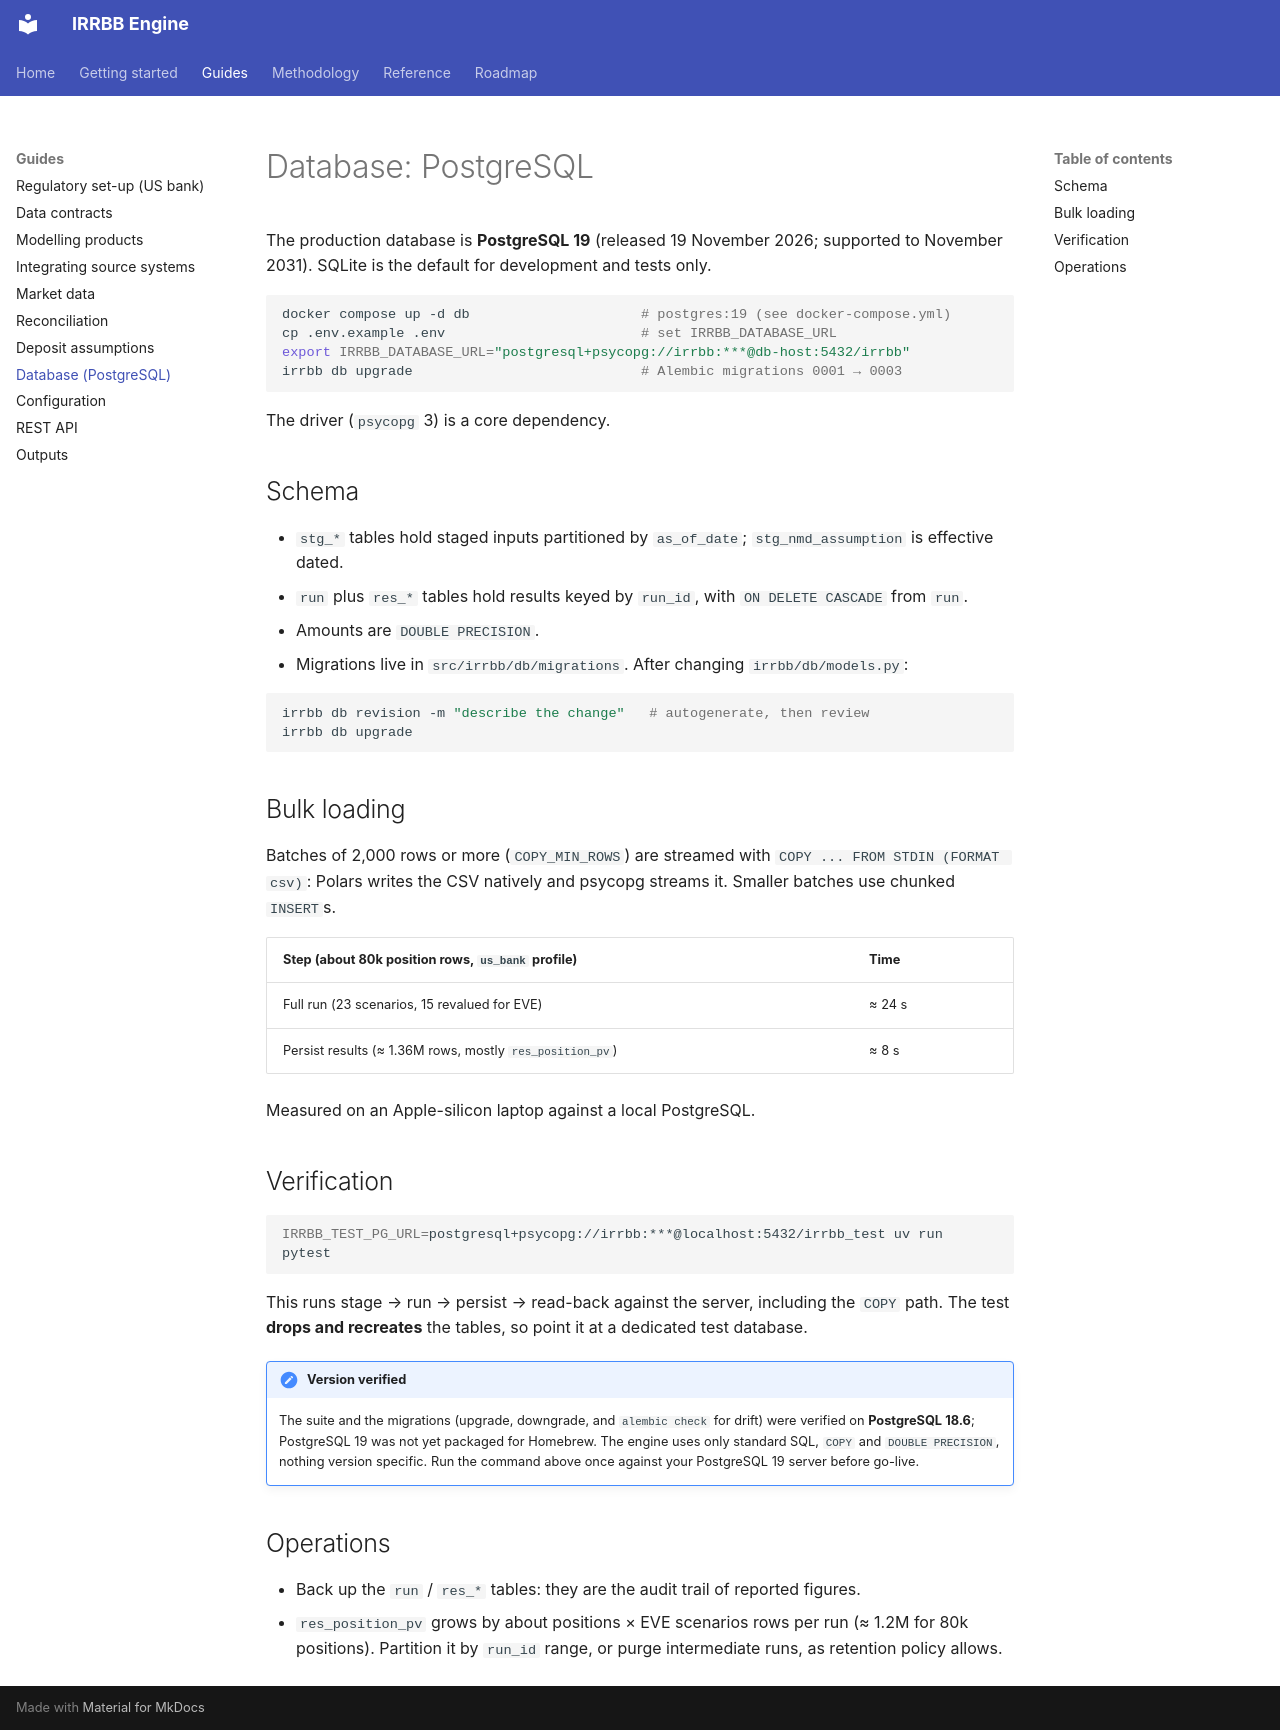

repository: dcancellaa/irrbb · page: guides/database/index.html · generator: mkdocs

# Database: PostgreSQL

The production database is **PostgreSQL 19** (released 19 November 2026;
supported to November 2031). SQLite is the default for development and
tests only.

```bash
docker compose up -d db                     # postgres:19 (see docker-compose.yml)
cp .env.example .env                        # set IRRBB_DATABASE_URL
export IRRBB_DATABASE_URL="postgresql+psycopg://irrbb:***@db-host:5432/irrbb"
irrbb db upgrade                            # Alembic migrations 0001 → 0003
```

The driver (`psycopg` 3) is a core dependency.

## Schema

* `stg_*` tables hold staged inputs partitioned by `as_of_date`;
  `stg_nmd_assumption` is effective dated.
* `run` plus `res_*` tables hold results keyed by `run_id`, with
  `ON DELETE CASCADE` from `run`.
* Amounts are `DOUBLE PRECISION`.
* Migrations live in `src/irrbb/db/migrations`. After changing
  `irrbb/db/models.py`:

  ```bash
  irrbb db revision -m "describe the change"   # autogenerate, then review
  irrbb db upgrade
  ```

## Bulk loading

Batches of 2,000 rows or more (`COPY_MIN_ROWS`) are streamed with
`COPY ... FROM STDIN (FORMAT csv)`: Polars writes the CSV natively and psycopg
streams it. Smaller batches use chunked `INSERT`s.

| Step (about 80k position rows, `us_bank` profile) | Time |
|---|---|
| Full run (23 scenarios, 15 revalued for EVE) | ≈ 24 s |
| Persist results (≈ 1.36M rows, mostly `res_position_pv`) | ≈ 8 s |

Measured on an Apple-silicon laptop against a local PostgreSQL.

## Verification

```bash
IRRBB_TEST_PG_URL=postgresql+psycopg://irrbb:***@localhost:5432/irrbb_test uv run pytest
```

This runs stage → run → persist → read-back against the server, including
the `COPY` path. The test **drops and recreates** the tables, so point it at
a dedicated test database.

!!! note "Version verified"
    The suite and the migrations (upgrade, downgrade, and `alembic check` for
    drift) were verified on **PostgreSQL 18.6**; PostgreSQL 19 was not yet
    packaged for Homebrew. The engine uses only standard SQL, `COPY` and
    `DOUBLE PRECISION`, nothing version specific. Run the command above once
    against your PostgreSQL 19 server before go-live.

## Operations

* Back up the `run` / `res_*` tables: they are the audit trail of reported figures.
* `res_position_pv` grows by about positions × EVE scenarios rows per run
  (≈ 1.2M for 80k positions). Partition it by `run_id` range, or purge
  intermediate runs, as retention policy allows.
